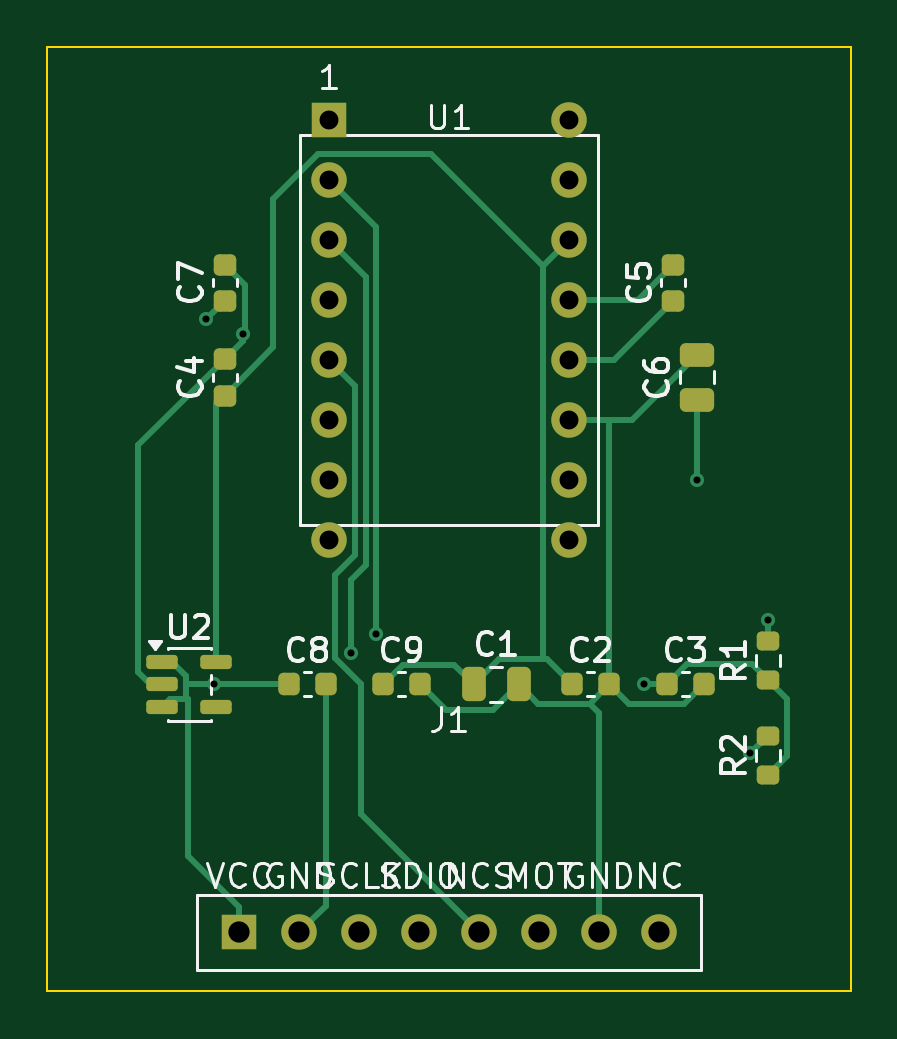
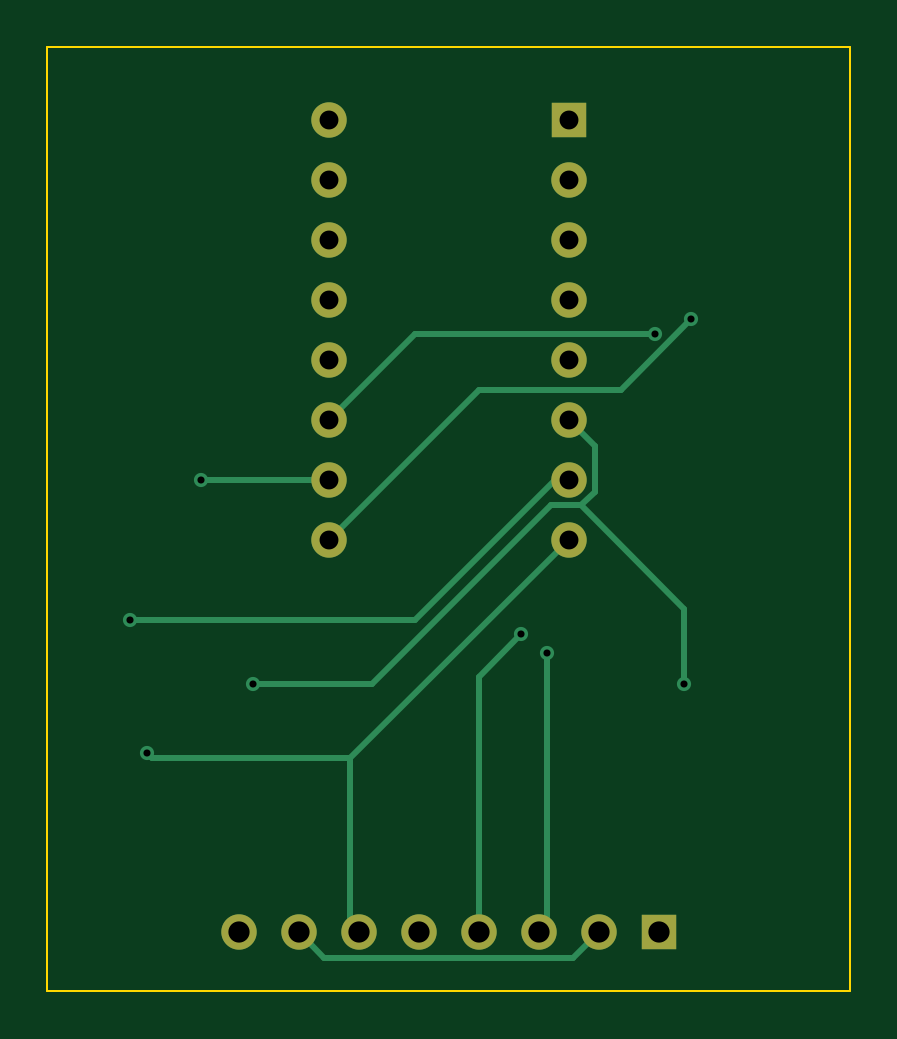
Circuit board: 9 layer files. Board 34.0 x 40.0 mm.
- bottom_copper: pmw3610_daughterboard-B_Cu.gbr (3744 bytes)
- bottom_mask: pmw3610_daughterboard-B_Mask.gbr (1141 bytes)
- bottom_silk: pmw3610_daughterboard-B_Silkscreen.gbr (1151 bytes)
- outline: pmw3610_daughterboard-Edge_Cuts.gbr (628 bytes)
- top_copper: pmw3610_daughterboard-F_Cu.gbr (9131 bytes)
- top_mask: pmw3610_daughterboard-F_Mask.gbr (3212 bytes)
- top_silk: pmw3610_daughterboard-F_Silkscreen.gbr (33882 bytes)
- drill: pmw3610_daughterboard-NPTH.drl (264 bytes)
- drill: pmw3610_daughterboard-PTH.drl (886 bytes)

=== bottom_copper: pmw3610_daughterboard-B_Cu.gbr ===
%TF.GenerationSoftware,KiCad,Pcbnew,10.0.6*%
%TF.CreationDate,2026-09-06T17:44:02-07:00*%
%TF.ProjectId,pmw3610_daughterboard,706d7733-3631-4305-9f64-617567687465,rev?*%
%TF.SameCoordinates,Original*%
%TF.FileFunction,Copper,L2,Bot*%
%TF.FilePolarity,Positive*%
%FSLAX46Y46*%
G04 Gerber Fmt 4.6, Leading zero omitted, Abs format (unit mm)*
G04 Created by KiCad (PCBNEW 10.0.6) date 2026-09-06 17:44:02*
%MOMM*%
%LPD*%
G01*
G04 APERTURE LIST*
%TA.AperFunction,ComponentPad*%
%ADD10R,1.500000X1.500000*%
%TD*%
%TA.AperFunction,ComponentPad*%
%ADD11C,1.500000*%
%TD*%
%TA.AperFunction,ViaPad*%
%ADD12C,0.600000*%
%TD*%
%TA.AperFunction,Conductor*%
%ADD13C,0.250000*%
%TD*%
G04 APERTURE END LIST*
D10*
%TO.P,U1,1*%
%TO.N,N/C*%
X11920000Y-3110000D03*
D11*
%TO.P,U1,2*%
%TO.N,SDIO*%
X11920000Y-5650000D03*
%TO.P,U1,3*%
%TO.N,SCLK*%
X11920000Y-8190000D03*
%TO.P,U1,4*%
%TO.N,N/C*%
X11920000Y-10730000D03*
%TO.P,U1,5*%
%TO.N,NCS*%
X11920000Y-13270000D03*
%TO.P,U1,6*%
%TO.N,+3V3*%
X11920000Y-15810000D03*
%TO.P,U1,7*%
%TO.N,NRESET*%
X11920000Y-18350000D03*
%TO.P,U1,8*%
%TO.N,MOTION*%
X11920000Y-20890000D03*
%TO.P,U1,9*%
%TO.N,VCP*%
X22080000Y-20890000D03*
%TO.P,U1,10*%
%TO.N,PASST*%
X22080000Y-18350000D03*
%TO.P,U1,11*%
%TO.N,GND*%
X22080000Y-15810000D03*
%TO.P,U1,12*%
%TO.N,CP*%
X22080000Y-13270000D03*
%TO.P,U1,13*%
%TO.N,CN*%
X22080000Y-10730000D03*
%TO.P,U1,14*%
%TO.N,+1V8*%
X22080000Y-8190000D03*
%TO.P,U1,15*%
%TO.N,N/C*%
X22080000Y-5650000D03*
%TO.P,U1,16*%
X22080000Y-3110000D03*
%TD*%
D10*
%TO.P,J1,1*%
%TO.N,+3V3*%
X8110000Y-37500000D03*
D11*
%TO.P,J1,2*%
%TO.N,GND*%
X10650000Y-37500000D03*
%TO.P,J1,3*%
%TO.N,SCLK*%
X13190000Y-37500000D03*
%TO.P,J1,4*%
%TO.N,SDIO*%
X15730000Y-37500000D03*
%TO.P,J1,5*%
%TO.N,NCS*%
X18270000Y-37500000D03*
%TO.P,J1,6*%
%TO.N,MOTION*%
X20810000Y-37500000D03*
%TO.P,J1,7*%
%TO.N,GND*%
X23350000Y-37500000D03*
%TO.P,J1,8*%
%TO.N,N/C*%
X25890000Y-37500000D03*
%TD*%
D12*
%TO.N,VCP*%
X6726300Y-11548700D03*
%TO.N,GND*%
X8276900Y-12174000D03*
%TO.N,+3V3*%
X7037800Y-27000000D03*
X25262500Y-27000000D03*
%TO.N,MOTION*%
X29756400Y-29918600D03*
%TO.N,SDIO*%
X13926700Y-24880300D03*
%TO.N,SCLK*%
X12836600Y-25661000D03*
%TO.N,NRESET*%
X30500000Y-24258800D03*
%TO.N,PASST*%
X27500000Y-18350000D03*
%TD*%
%TO.N,VCP*%
D13*
X15730000Y-14540000D02*
X9717600Y-14540000D01*
X22080000Y-20890000D02*
X15730000Y-14540000D01*
X9717600Y-14540000D02*
X6726300Y-11548700D01*
%TO.N,GND*%
X11729900Y-38579900D02*
X10650000Y-37500000D01*
X23350000Y-37500000D02*
X22270100Y-38579900D01*
X22270100Y-38579900D02*
X11729900Y-38579900D01*
X22080000Y-15810000D02*
X18444000Y-12174000D01*
X18444000Y-12174000D02*
X8276900Y-12174000D01*
%TO.N,+3V3*%
X11920000Y-15810000D02*
X10820900Y-16909100D01*
X12678500Y-19426700D02*
X20251800Y-27000000D01*
X7037800Y-23790900D02*
X7037800Y-27000000D01*
X10820900Y-18845600D02*
X11402000Y-19426700D01*
X20251800Y-27000000D02*
X25262500Y-27000000D01*
X11402000Y-19426700D02*
X7037800Y-23790900D01*
X11402000Y-19426700D02*
X12678500Y-19426700D01*
X10820900Y-16909100D02*
X10820900Y-18845600D01*
%TO.N,MOTION*%
X20810000Y-37500000D02*
X21158800Y-37151200D01*
X21158800Y-30128800D02*
X29546200Y-30128800D01*
X11920000Y-20890000D02*
X21158800Y-30128800D01*
X29546200Y-30128800D02*
X29756400Y-29918600D01*
X21158800Y-37151200D02*
X21158800Y-30128800D01*
%TO.N,SDIO*%
X15730000Y-37500000D02*
X15730000Y-26683600D01*
X15730000Y-26683600D02*
X13926700Y-24880300D01*
%TO.N,SCLK*%
X13190000Y-37500000D02*
X12836600Y-37146600D01*
X12836600Y-37146600D02*
X12836600Y-25661000D01*
%TO.N,NRESET*%
X12505300Y-18350000D02*
X11920000Y-18350000D01*
X30500000Y-24258800D02*
X18414100Y-24258800D01*
X18414100Y-24258800D02*
X12505300Y-18350000D01*
%TO.N,PASST*%
X22080000Y-18350000D02*
X27500000Y-18350000D01*
%TD*%
M02*

=== bottom_mask: pmw3610_daughterboard-B_Mask.gbr ===
%TF.GenerationSoftware,KiCad,Pcbnew,10.0.6*%
%TF.CreationDate,2026-09-06T17:44:02-07:00*%
%TF.ProjectId,pmw3610_daughterboard,706d7733-3631-4305-9f64-617567687465,rev?*%
%TF.SameCoordinates,Original*%
%TF.FileFunction,Soldermask,Bot*%
%TF.FilePolarity,Negative*%
%FSLAX46Y46*%
G04 Gerber Fmt 4.6, Leading zero omitted, Abs format (unit mm)*
G04 Created by KiCad (PCBNEW 10.0.6) date 2026-09-06 17:44:02*
%MOMM*%
%LPD*%
G01*
G04 APERTURE LIST*
%ADD10R,1.500000X1.500000*%
%ADD11C,1.500000*%
G04 APERTURE END LIST*
D10*
%TO.C,U1*%
X11920000Y-3110000D03*
D11*
X11920000Y-5650000D03*
X11920000Y-8190000D03*
X11920000Y-10730000D03*
X11920000Y-13270000D03*
X11920000Y-15810000D03*
X11920000Y-18350000D03*
X11920000Y-20890000D03*
X22080000Y-20890000D03*
X22080000Y-18350000D03*
X22080000Y-15810000D03*
X22080000Y-13270000D03*
X22080000Y-10730000D03*
X22080000Y-8190000D03*
X22080000Y-5650000D03*
X22080000Y-3110000D03*
%TD*%
D10*
%TO.C,J1*%
X8110000Y-37500000D03*
D11*
X10650000Y-37500000D03*
X13190000Y-37500000D03*
X15730000Y-37500000D03*
X18270000Y-37500000D03*
X20810000Y-37500000D03*
X23350000Y-37500000D03*
X25890000Y-37500000D03*
%TD*%
M02*

=== bottom_silk: pmw3610_daughterboard-B_Silkscreen.gbr ===
%TF.GenerationSoftware,KiCad,Pcbnew,10.0.6*%
%TF.CreationDate,2026-09-06T17:44:02-07:00*%
%TF.ProjectId,pmw3610_daughterboard,706d7733-3631-4305-9f64-617567687465,rev?*%
%TF.SameCoordinates,Original*%
%TF.FileFunction,Legend,Bot*%
%TF.FilePolarity,Positive*%
%FSLAX46Y46*%
G04 Gerber Fmt 4.6, Leading zero omitted, Abs format (unit mm)*
G04 Created by KiCad (PCBNEW 10.0.6) date 2026-09-06 17:44:02*
%MOMM*%
%LPD*%
G01*
G04 APERTURE LIST*
%ADD10R,1.500000X1.500000*%
%ADD11C,1.500000*%
G04 APERTURE END LIST*
%LPC*%
D10*
%TO.C,U1*%
X11920000Y-3110000D03*
D11*
X11920000Y-5650000D03*
X11920000Y-8190000D03*
X11920000Y-10730000D03*
X11920000Y-13270000D03*
X11920000Y-15810000D03*
X11920000Y-18350000D03*
X11920000Y-20890000D03*
X22080000Y-20890000D03*
X22080000Y-18350000D03*
X22080000Y-15810000D03*
X22080000Y-13270000D03*
X22080000Y-10730000D03*
X22080000Y-8190000D03*
X22080000Y-5650000D03*
X22080000Y-3110000D03*
%TD*%
D10*
%TO.C,J1*%
X8110000Y-37500000D03*
D11*
X10650000Y-37500000D03*
X13190000Y-37500000D03*
X15730000Y-37500000D03*
X18270000Y-37500000D03*
X20810000Y-37500000D03*
X23350000Y-37500000D03*
X25890000Y-37500000D03*
%TD*%
%LPD*%
M02*

=== outline: pmw3610_daughterboard-Edge_Cuts.gbr ===
%TF.GenerationSoftware,KiCad,Pcbnew,10.0.6*%
%TF.CreationDate,2026-09-06T17:44:02-07:00*%
%TF.ProjectId,pmw3610_daughterboard,706d7733-3631-4305-9f64-617567687465,rev?*%
%TF.SameCoordinates,Original*%
%TF.FileFunction,Profile,NP*%
%FSLAX46Y46*%
G04 Gerber Fmt 4.6, Leading zero omitted, Abs format (unit mm)*
G04 Created by KiCad (PCBNEW 10.0.6) date 2026-09-06 17:44:02*
%MOMM*%
%LPD*%
G01*
G04 APERTURE LIST*
%TA.AperFunction,Profile*%
%ADD10C,0.100000*%
%TD*%
G04 APERTURE END LIST*
D10*
X0Y0D02*
X34000000Y0D01*
X0Y-40000000D02*
X0Y0D01*
X34000000Y0D02*
X34000000Y-40000000D01*
X34000000Y-40000000D02*
X0Y-40000000D01*
M02*

=== top_copper: pmw3610_daughterboard-F_Cu.gbr (9131 bytes, source omitted) ===
=== top_mask: pmw3610_daughterboard-F_Mask.gbr (3212 bytes, source withheld) ===
=== top_silk: pmw3610_daughterboard-F_Silkscreen.gbr (33882 bytes, source omitted) ===
=== drill: pmw3610_daughterboard-NPTH.drl ===
M48
; DRILL file KiCad 10.0.6 date 2026-09-06T17:44:02
; FORMAT={-:-/ absolute / metric / decimal}
; #@! TF.CreationDate,2026-09-06T17:44:02-07:00
; #@! TF.GenerationSoftware,Kicad,Pcbnew,10.0.6
; #@! TF.FileFunction,NonPlated,1,2,NPTH
FMAT,2
METRIC
%
G90
G05
M30

=== drill: pmw3610_daughterboard-PTH.drl ===
M48
; DRILL file KiCad 10.0.6 date 2026-09-06T17:44:02
; FORMAT={-:-/ absolute / metric / decimal}
; #@! TF.CreationDate,2026-09-06T17:44:02-07:00
; #@! TF.GenerationSoftware,Kicad,Pcbnew,10.0.6
; #@! TF.FileFunction,Plated,1,2,PTH
FMAT,2
METRIC
; #@! TA.AperFunction,Plated,PTH,ViaDrill
T1C0.300
; #@! TA.AperFunction,Plated,PTH,ComponentDrill
T2C0.800
; #@! TA.AperFunction,Plated,PTH,ComponentDrill
T3C0.900
%
G90
G05
T1
X6.726Y-11.549
X7.038Y-27.0
X8.277Y-12.174
X12.837Y-25.661
X13.927Y-24.88
X25.262Y-27.0
X27.5Y-18.35
X29.756Y-29.919
X30.5Y-24.259
T2
X11.92Y-3.11
X11.92Y-5.65
X11.92Y-8.19
X11.92Y-10.73
X11.92Y-13.27
X11.92Y-15.81
X11.92Y-18.35
X11.92Y-20.89
X22.08Y-3.11
X22.08Y-5.65
X22.08Y-8.19
X22.08Y-10.73
X22.08Y-13.27
X22.08Y-15.81
X22.08Y-18.35
X22.08Y-20.89
T3
X8.11Y-37.5
X10.65Y-37.5
X13.19Y-37.5
X15.73Y-37.5
X18.27Y-37.5
X20.81Y-37.5
X23.35Y-37.5
X25.89Y-37.5
M30
